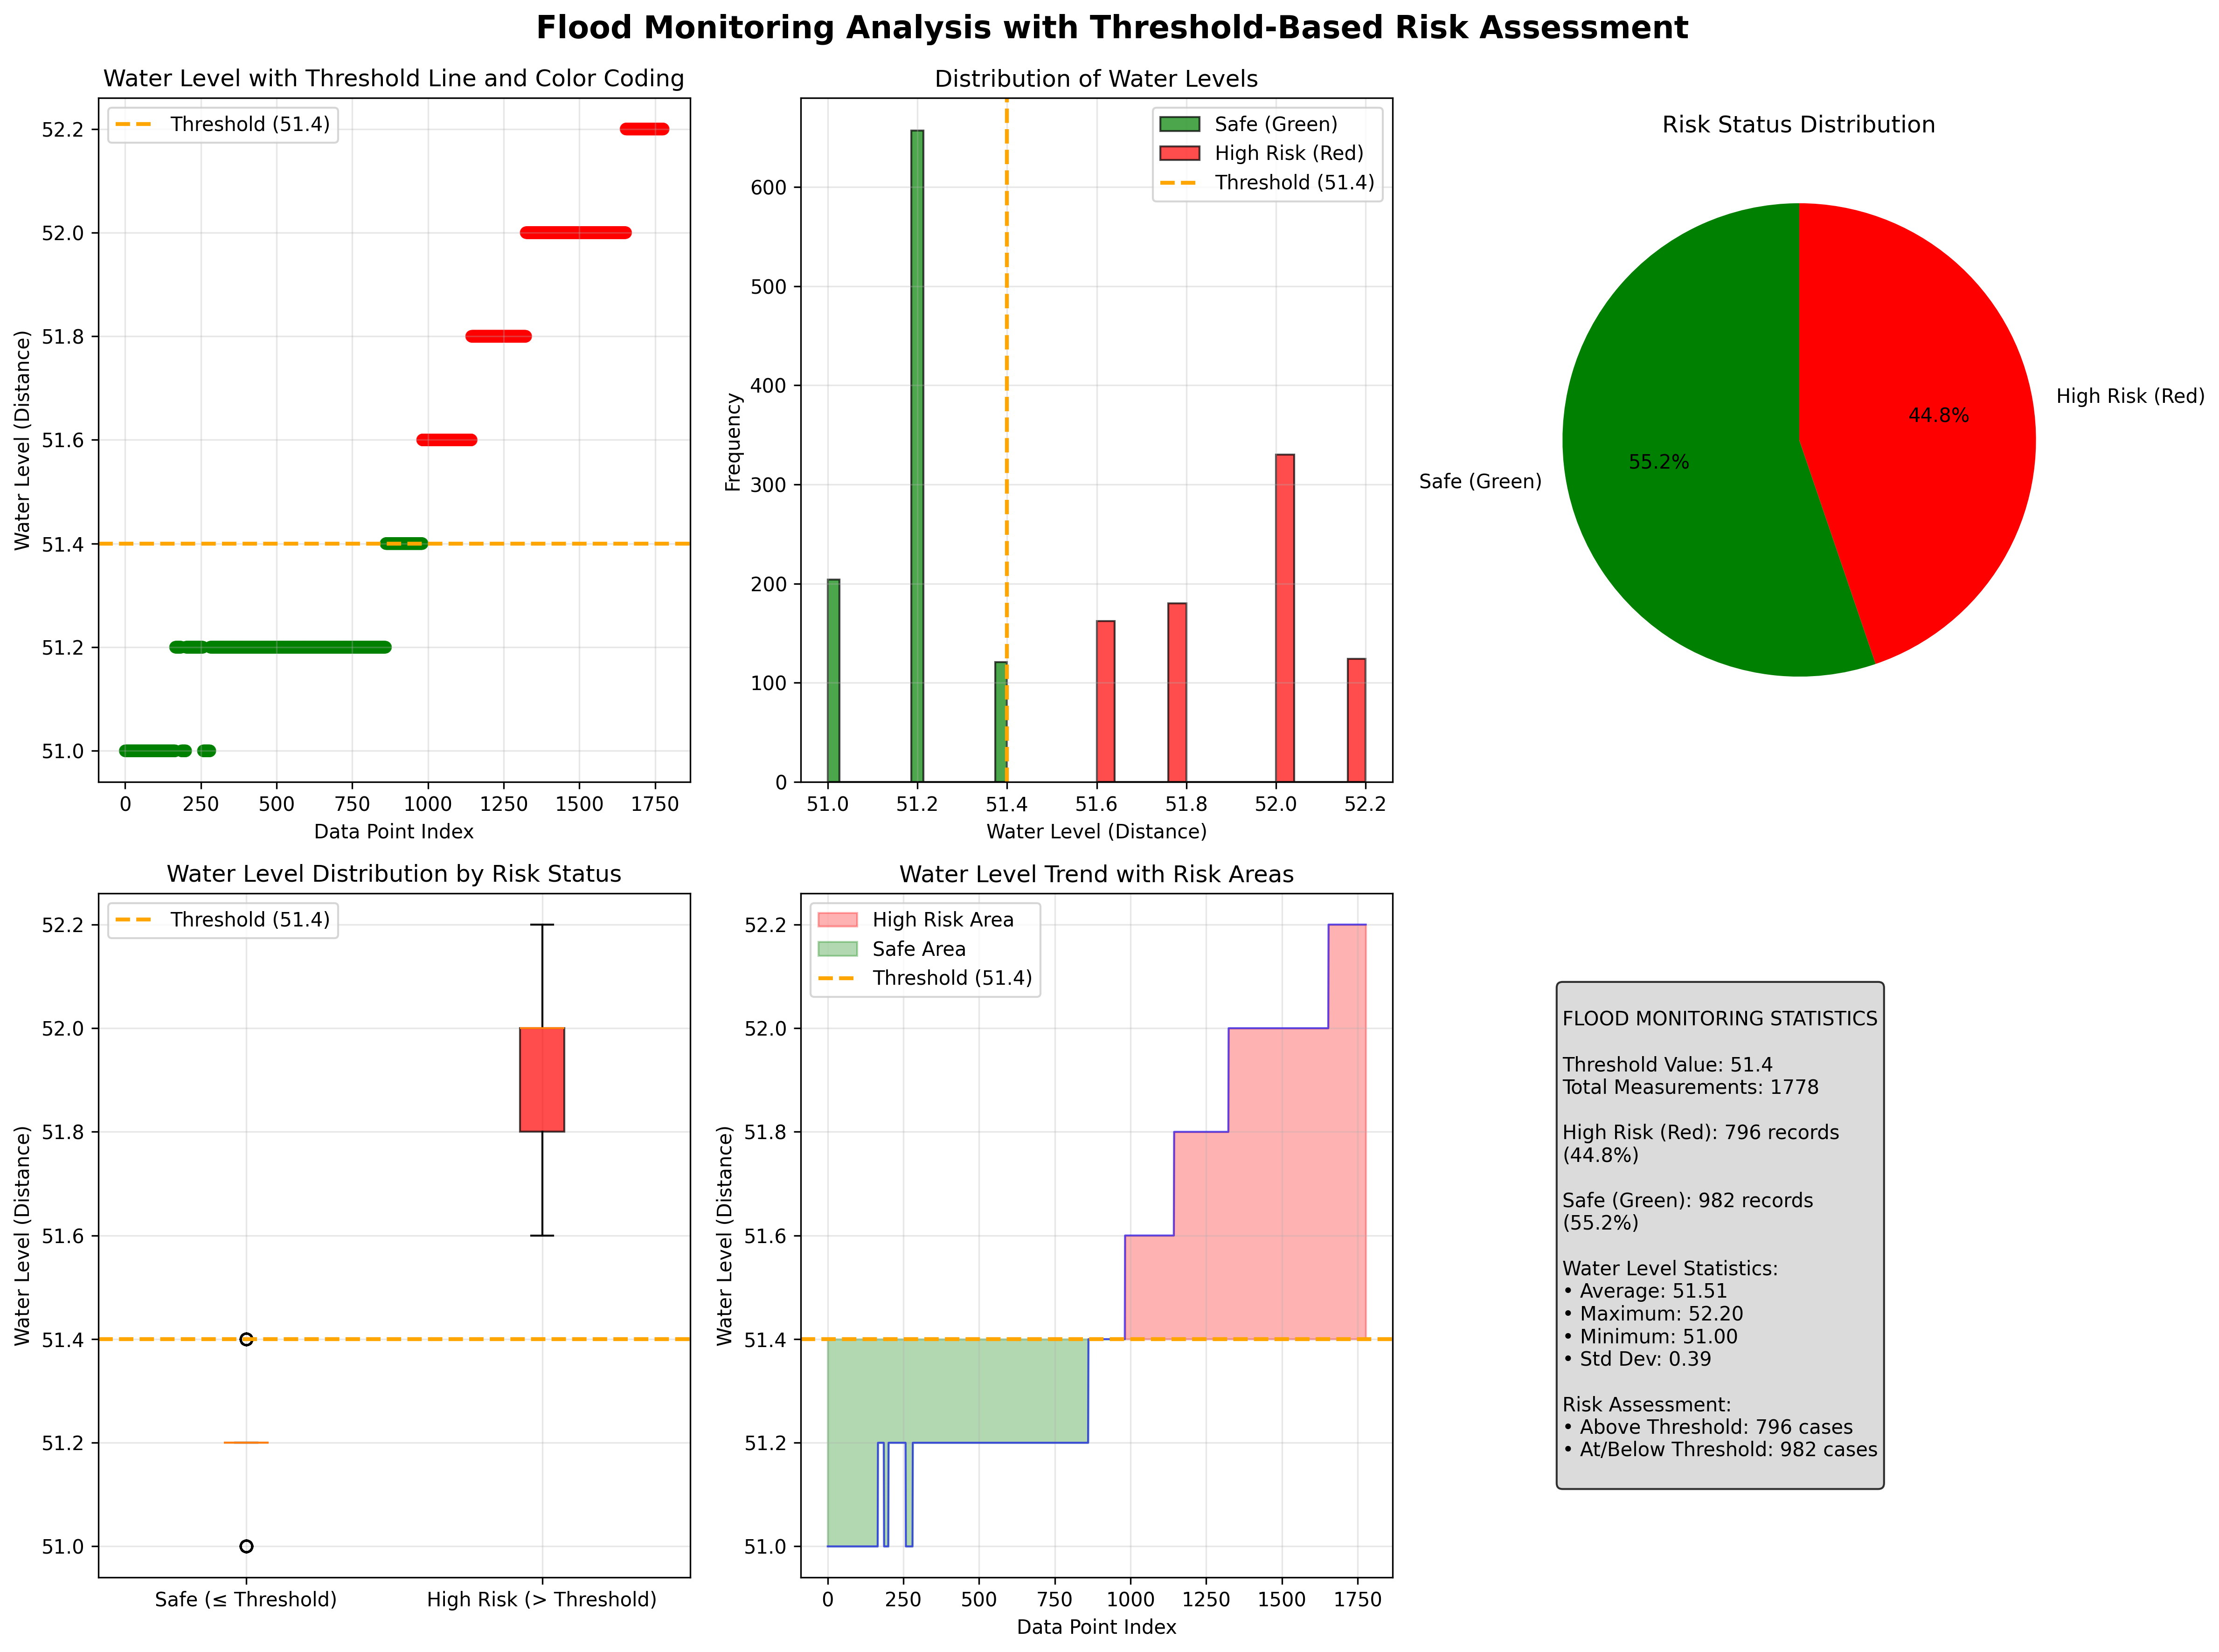

This chart was generated by the following Python code:
#!/usr/bin/env python3
"""
Flood Monitoring Analysis with Threshold-Based Risk Assessment
This script analyzes flood data and creates visualizations with color-coded risk levels.
"""

import pandas as pd
import matplotlib.pyplot as plt
import numpy as np
from datetime import datetime
import os

def load_and_prepare_data(csv_file='Flood_Data.csv'):
    """Load and prepare the flood data for analysis."""
    print("Loading flood data...")
    
    # Load the flood data
    df = pd.read_csv(csv_file)
    
    # Clean column names (remove extra spaces)
    df.columns = df.columns.str.strip()
    
    print(f"Data loaded successfully. Shape: {df.shape}")
    print(f"Columns: {df.columns.tolist()}")
    
    return df

def analyze_threshold(df, threshold=51.4):
    """Analyze data based on threshold and create risk labels."""
    print(f"\nAnalyzing data with threshold: {threshold}")
    
    # Create status labels based on threshold
    df['Status'] = df['Distance'].apply(lambda x: 'High Risk (Red)' if x > threshold else 'Safe (Green)')
    df['Color'] = df['Distance'].apply(lambda x: 'red' if x > threshold else 'green')
    df['Risk_Level'] = df['Distance'].apply(lambda x: 'RED' if x > threshold else 'GREEN')
    
    # Calculate statistics
    total_records = len(df)
    high_risk_count = len(df[df['Distance'] > threshold])
    safe_count = len(df[df['Distance'] <= threshold])
    
    print(f"Total records: {total_records}")
    print(f"Records above threshold (High Risk - Red): {high_risk_count} ({high_risk_count/total_records*100:.1f}%)")
    print(f"Records below/at threshold (Safe - Green): {safe_count} ({safe_count/total_records*100:.1f}%)")
    
    return df, threshold

def create_comprehensive_visualization(df, threshold):
    """Create a comprehensive visualization with multiple plots."""
    print("\nCreating comprehensive visualization...")
    
    # Set up the figure with subplots
    fig = plt.figure(figsize=(16, 12))
    fig.suptitle('Flood Monitoring Analysis with Threshold-Based Risk Assessment', 
                 fontsize=16, fontweight='bold')
    
    # Plot 1: Time series scatter plot with color coding
    ax1 = plt.subplot(2, 3, 1)
    colors = ['red' if x > threshold else 'green' for x in df['Distance']]
    scatter = plt.scatter(range(len(df)), df['Distance'], c=colors, alpha=0.7, s=30)
    plt.axhline(y=threshold, color='orange', linestyle='--', linewidth=2, 
                label=f'Threshold ({threshold})')
    plt.xlabel('Data Point Index')
    plt.ylabel('Water Level (Distance)')
    plt.title('Water Level with Threshold Line and Color Coding')
    plt.legend()
    plt.grid(True, alpha=0.3)
    
    # Plot 2: Histogram with threshold line
    ax2 = plt.subplot(2, 3, 2)
    safe_data = df[df['Distance'] <= threshold]['Distance']
    risk_data = df[df['Distance'] > threshold]['Distance']
    
    plt.hist(safe_data, bins=15, alpha=0.7, color='green', label='Safe (Green)', 
             edgecolor='black', density=False)
    if len(risk_data) > 0:
        plt.hist(risk_data, bins=15, alpha=0.7, color='red', label='High Risk (Red)', 
                 edgecolor='black', density=False)
    
    plt.axvline(x=threshold, color='orange', linestyle='--', linewidth=2, 
                label=f'Threshold ({threshold})')
    plt.xlabel('Water Level (Distance)')
    plt.ylabel('Frequency')
    plt.title('Distribution of Water Levels')
    plt.legend()
    plt.grid(True, alpha=0.3)
    
    # Plot 3: Status distribution pie chart
    ax3 = plt.subplot(2, 3, 3)
    status_counts = df['Status'].value_counts()
    colors_pie = ['green' if 'Green' in label else 'red' for label in status_counts.index]
    wedges, texts, autotexts = plt.pie(status_counts.values, labels=status_counts.index, 
                                       autopct='%1.1f%%', colors=colors_pie, startangle=90)
    plt.title('Risk Status Distribution')
    
    # Plot 4: Box plot with threshold line
    ax4 = plt.subplot(2, 3, 4)
    if len(risk_data) > 0:
        box_data = [safe_data, risk_data]
        box_labels = ['Safe (≤ Threshold)', 'High Risk (> Threshold)']
    else:
        box_data = [safe_data]
        box_labels = ['Safe (≤ Threshold)']
    
    bp = plt.boxplot(box_data, labels=box_labels, patch_artist=True)
    bp['boxes'][0].set_facecolor('green')
    bp['boxes'][0].set_alpha(0.7)
    if len(bp['boxes']) > 1:
        bp['boxes'][1].set_facecolor('red')
        bp['boxes'][1].set_alpha(0.7)
    
    plt.axhline(y=threshold, color='orange', linestyle='--', linewidth=2, 
                label=f'Threshold ({threshold})')
    plt.ylabel('Water Level (Distance)')
    plt.title('Water Level Distribution by Risk Status')
    plt.legend()
    plt.grid(True, alpha=0.3)
    
    # Plot 5: Risk level over data points (line plot)
    ax5 = plt.subplot(2, 3, 5)
    plt.plot(range(len(df)), df['Distance'], color='blue', alpha=0.6, linewidth=1)
    plt.fill_between(range(len(df)), df['Distance'], threshold, 
                     where=(df['Distance'] > threshold), color='red', alpha=0.3, 
                     label='High Risk Area')
    plt.fill_between(range(len(df)), df['Distance'], threshold, 
                     where=(df['Distance'] <= threshold), color='green', alpha=0.3, 
                     label='Safe Area')
    plt.axhline(y=threshold, color='orange', linestyle='--', linewidth=2, 
                label=f'Threshold ({threshold})')
    plt.xlabel('Data Point Index')
    plt.ylabel('Water Level (Distance)')
    plt.title('Water Level Trend with Risk Areas')
    plt.legend()
    plt.grid(True, alpha=0.3)
    
    # Plot 6: Statistics summary (text plot)
    ax6 = plt.subplot(2, 3, 6)
    ax6.axis('off')
    
    # Calculate statistics
    stats_text = f"""
FLOOD MONITORING STATISTICS

Threshold Value: {threshold}
Total Measurements: {len(df)}

High Risk (Red): {len(df[df['Distance'] > threshold])} records
({len(df[df['Distance'] > threshold])/len(df)*100:.1f}%)

Safe (Green): {len(df[df['Distance'] <= threshold])} records
({len(df[df['Distance'] <= threshold])/len(df)*100:.1f}%)

Water Level Statistics:
• Average: {df['Distance'].mean():.2f}
• Maximum: {df['Distance'].max():.2f}
• Minimum: {df['Distance'].min():.2f}
• Std Dev: {df['Distance'].std():.2f}

Risk Assessment:
• Above Threshold: {(df['Distance'] > threshold).sum()} cases
• At/Below Threshold: {(df['Distance'] <= threshold).sum()} cases
    """
    
    ax6.text(0.1, 0.5, stats_text, transform=ax6.transAxes, fontsize=10,
             verticalalignment='center', bbox=dict(boxstyle="round,pad=0.3", 
             facecolor="lightgray", alpha=0.8))
    
    plt.tight_layout()
    plt.subplots_adjust(top=0.93)
    
    # Save the plot
    output_file = 'flood_monitoring_analysis.png'
    plt.savefig(output_file, dpi=300, bbox_inches='tight')
    print(f"Visualization saved as: {output_file}")
    
    plt.show()
    
    return fig

def print_detailed_report(df, threshold):
    """Print a detailed analysis report."""
    print("\n" + "="*70)
    print("DETAILED FLOOD MONITORING ANALYSIS REPORT")
    print("="*70)
    
    print(f"Threshold Value: {threshold}")
    print(f"Total Measurements: {len(df)}")
    
    # Risk distribution
    high_risk_count = len(df[df['Distance'] > threshold])
    safe_count = len(df[df['Distance'] <= threshold])
    
    print(f"\nRisk Distribution:")
    print(f"  High Risk (Red):  {high_risk_count:4d} records ({high_risk_count/len(df)*100:5.1f}%)")
    print(f"  Safe (Green):     {safe_count:4d} records ({safe_count/len(df)*100:5.1f}%)")
    
    # Statistical analysis
    print(f"\nWater Level Statistics:")
    print(f"  Average:     {df['Distance'].mean():6.2f}")
    print(f"  Median:      {df['Distance'].median():6.2f}")
    print(f"  Maximum:     {df['Distance'].max():6.2f}")
    print(f"  Minimum:     {df['Distance'].min():6.2f}")
    print(f"  Std Dev:     {df['Distance'].std():6.2f}")
    print(f"  Range:       {df['Distance'].max() - df['Distance'].min():6.2f}")
    
    # Percentile analysis
    print(f"\nPercentile Analysis:")
    for p in [25, 50, 75, 90, 95, 99]:
        value = np.percentile(df['Distance'], p)
        status = "HIGH RISK" if value > threshold else "SAFE"
        print(f"  {p:2d}th percentile: {value:6.2f} ({status})")
    
    # Value distribution
    print(f"\nValue Distribution:")
    value_counts = df['Distance'].value_counts().sort_index()
    for value, count in value_counts.items():
        status = "HIGH RISK" if value > threshold else "SAFE"
        print(f"  {value:4.1f}: {count:4d} records ({count/len(df)*100:5.1f}%) - {status}")
    
    print("\n" + "="*70)

def save_labeled_data(df, output_file='flood_data_labeled.csv'):
    """Save the labeled data to a new CSV file."""
    # Select relevant columns for output
    output_df = df[['TimeStamp', 'LineCount', 'Distance', 'Status', 'Risk_Level']].copy()
    
    # Save to CSV
    output_df.to_csv(output_file, index=False)
    print(f"\nLabeled data saved to: {output_file}")
    
    # Show sample of labeled data
    print(f"\nSample of labeled data:")
    print(output_df.head(10).to_string(index=False))
    
    return output_df

def main():
    """Main function to run the complete flood monitoring analysis."""
    print("="*70)
    print("FLOOD MONITORING ANALYSIS WITH THRESHOLD-BASED RISK ASSESSMENT")
    print("="*70)
    
    try:
        # Load and prepare data
        df = load_and_prepare_data('Flood_Data.csv')
        
        # Set threshold (you can modify this value)
        THRESHOLD = 51.4
        
        # Analyze with threshold
        df_analyzed, threshold_used = analyze_threshold(df, THRESHOLD)
        
        # Create visualization
        fig = create_comprehensive_visualization(df_analyzed, threshold_used)
        
        # Print detailed report
        print_detailed_report(df_analyzed, threshold_used)
        
        # Save labeled data
        labeled_df = save_labeled_data(df_analyzed)
        
        print(f"\n{'='*70}")
        print("ANALYSIS COMPLETED SUCCESSFULLY!")
        print(f"{'='*70}")
        print(f"• Visualization saved as: flood_monitoring_analysis.png")
        print(f"• Labeled data saved as: flood_data_labeled.csv")
        print(f"• Total records processed: {len(df_analyzed)}")
        print(f"• Threshold used: {threshold_used}")
        
    except FileNotFoundError:
        print("Error: Flood_Data.csv file not found!")
        print("Please ensure the CSV file is in the current directory.")
    except Exception as e:
        print(f"An error occurred: {str(e)}")

if __name__ == "__main__":
    main()